40-way image classification set "Match" from GitHub (ROMOHHR/LeatherTextureMatcher); label vocabulary: leather texture B 1, leather texture B 2, leather texture B 3, leather texture B 4, leather texture M 1, leather texture M 10, leather texture M 2, leather texture M 3, leather texture M 4, leather texture M 5, leather texture M 6, leather texture M 7, leather texture M 8, leather texture M 9, leather texture S 1, leather texture S 10, leather texture S 11, leather texture S 12, leather texture S 13, leather texture S 14, leather texture S 15, leather texture S 16, leather texture S 17, leather texture S 18, leather texture S 19, leather texture S 2, leather texture S 20, leather texture S 21, leather texture S 22, leather texture S 23, leather texture S 24, leather texture S 25, leather texture S 26, leather texture S 3, leather texture S 4, leather texture S 5, leather texture S 6, leather texture S 7, leather texture S 8, leather texture S 9.

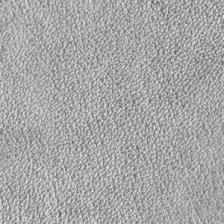
Label: leather texture S 22

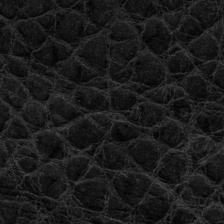
Label: leather texture M 8

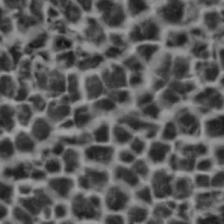
Label: leather texture S 14

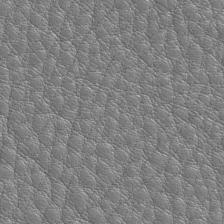
Label: leather texture M 3

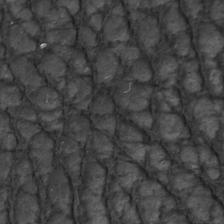
Label: leather texture B 4

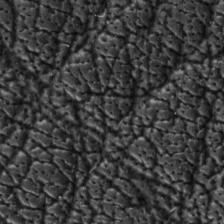
Label: leather texture M 10
